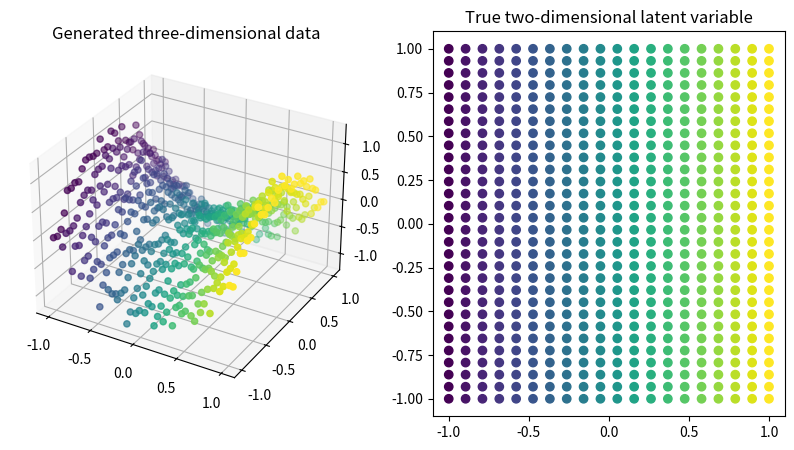

Recreate this plot in Python.
import numpy as np
import random
import itertools
import matplotlib.pyplot as plt

def load_kura_tsom(xsamples, ysamples, missing_rate=None,retz=False):
    z1 = np.linspace(-1, 1, xsamples)
    z2 = np.linspace(-1, 1, ysamples)

    z1_repeated, z2_repeated = np.meshgrid(z1, z2, indexing='ij')
    x1 = z1_repeated
    x2 = z2_repeated
    x3 = (z1_repeated ** 2.0 - z2_repeated ** 2.0)+np.random.normal(loc = 0.0, scale = 0.1, size=(xsamples,ysamples)) 
    #ノイズを加えたい時はここをいじる,locがガウス分布の平均、scaleが分散,size何個ノイズを作るか
    #このノイズを加えることによって三次元空間のデータ点は上下に動く


    x = np.concatenate((x1[:, :, np.newaxis], x2[:, :, np.newaxis], x3[:, :, np.newaxis]), axis=2)
    truez = np.concatenate((z1_repeated[:, :, np.newaxis], z2_repeated[:, :, np.newaxis]), axis=2)

    #欠損値を入れない場合(missing_rateが0か特に指定していない場合はそのまま返す)
    if missing_rate == 0 or missing_rate == None:
        if retz:
            return x, truez
        else:
            return x

def gen_2d_sin_curve(xsamples, ysamples, random_seed=None, noise_scale=0.01):
    num_samples = xsamples+ysamples
    np.random.seed(random_seed)
    z = np.random.uniform(low=-1, high=+1, size=(num_samples,))

    X = np.empty((num_samples, 2))
    X[:, 0] = z
    X[:, 1] = np.sin(z * np.pi) * 0.5
    X += np.random.normal(loc=0, scale=noise_scale, size=X.shape)

    return X

if __name__ == '__main__':
    import matplotlib.pyplot as plt
    from mpl_toolkits.mplot3d import Axes3D

    xsamples = 20 #ドメイン１のデータ数
    ysamples = 30 #ドメイン２のデータ数

    #欠損なしver
    x, truez = load_kura_tsom(xsamples, ysamples, retz=True) #retzは真の潜在変数を返す,Xは観測データ,truezは真の潜在変数
    #Xは左側の図の作成に必要、truez右側の図の作成に必要（実行結果の図より）
    # 欠損ありver
    #x, truez, Gamma = load_kura_tsom(xsamples, ysamples, retz=True,missing_rate=0.7)
    #X = load_kura_tsom(xsamples, ysamples, random_seed=0, noise_scale=0.05)
    
    
    fig = plt.figure(figsize=[10, 5])
    ax_x = fig.add_subplot(1, 2, 1, projection='3d')
    ax_truez = fig.add_subplot(1, 2, 2)
    ax_x.scatter(x[:, :, 0].flatten(), x[:, :, 1].flatten(), x[:, :, 2].flatten(), c=x[:, :, 0].flatten())
    ax_truez.scatter(truez[:, :, 0].flatten(), truez[:, :, 1].flatten(), c=x[:, :, 0].flatten())
    ax_x.set_title('Generated three-dimensional data')
    ax_truez.set_title('True two-dimensional latent variable')
    plt.show()
    
    '''
    _, D = X.shape
    projection = '3d' if D >= 3 else 'rectilinear'

    fig = plt.figure(figsize=(7, 7))
    ax = fig.add_subplot(111, projection=projection)

    xs = (X[:, 0], X[:, 1], X[:, 2]) if D >= 3 else (X[:, 0], X[:, 1])
    ax.scatter(*xs)
    ax.set_xlabel("x1")
    ax.set_ylabel("x2")
    ax.set_xlabel("x3")

    plt.show()
    '''